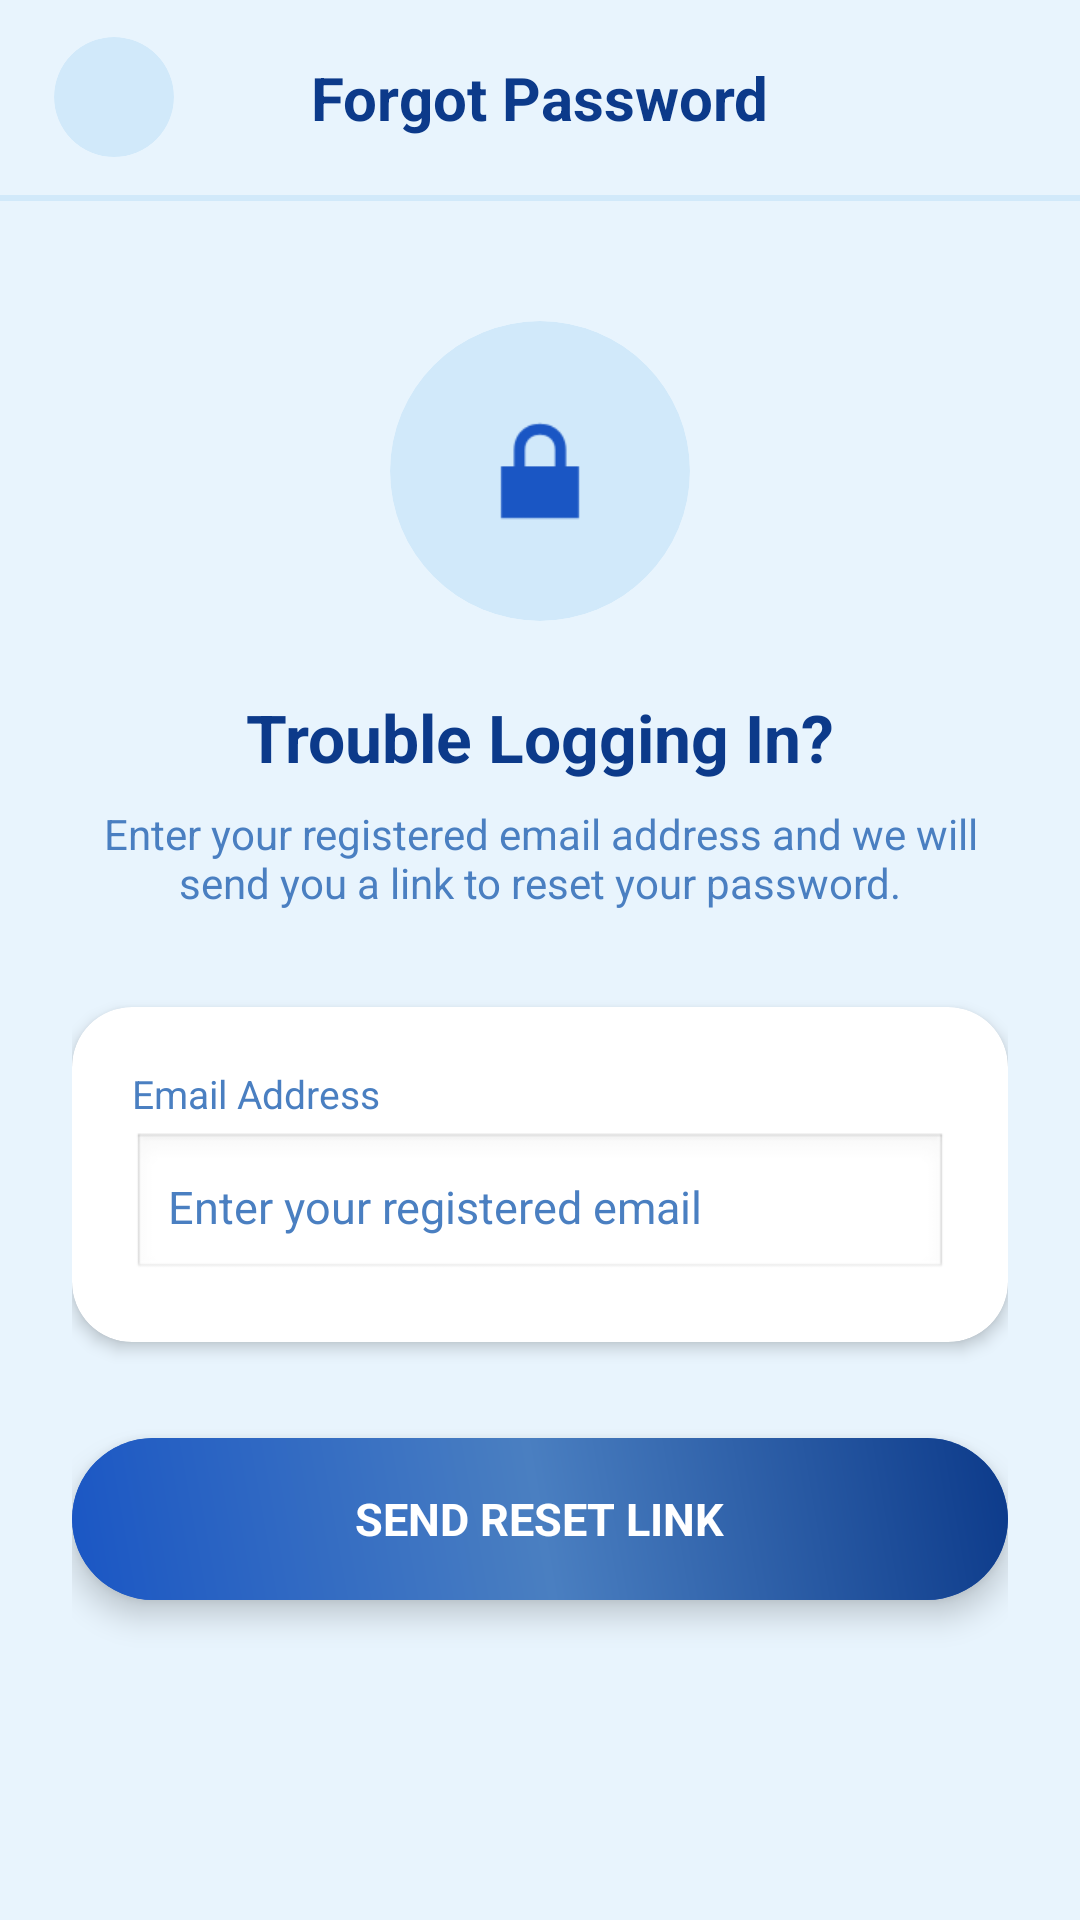

Layout XML and referenced resources for this Android screen:
<!-- AndroidManifest.xml: application theme Theme.all_in_one_bazaar -->
<!-- res/layout/activity_forgot_password.xml -->
<?xml version="1.0" encoding="utf-8"?>
<LinearLayout xmlns:android="http://schemas.android.com/apk/res/android"
    xmlns:app="http://schemas.android.com/apk/res-auto"
    android:layout_width="match_parent"
    android:layout_height="match_parent"
    android:background="@color/ocean_primary"
    android:fitsSystemWindows="true"
    android:orientation="vertical">

    <LinearLayout
        android:layout_width="match_parent"
        android:layout_height="match_parent"
        android:background="@drawable/bg_app_theme"
        android:orientation="vertical">

        <RelativeLayout
            android:id="@+id/toolbar"
            android:layout_width="match_parent"
            android:layout_height="65dp"
            android:paddingHorizontal="18dp">

            <androidx.cardview.widget.CardView
                android:id="@+id/btnBack"
                android:layout_width="40dp"
                android:layout_height="40dp"
                android:layout_centerVertical="true"
                app:cardBackgroundColor="@color/ocean_light"
                app:cardCornerRadius="20dp"
                app:cardElevation="0dp">

                <ImageView
                    android:layout_width="20dp"
                    android:layout_height="20dp"
                    android:layout_gravity="center"
                    android:src="@drawable/ic_arrow_back"
                    app:tint="@color/ocean_primary" />
            </androidx.cardview.widget.CardView>

            <TextView
                android:layout_width="wrap_content"
                android:layout_height="wrap_content"
                android:layout_centerInParent="true"
                android:text="Forgot Password"
                android:textColor="@color/ocean_text_primary"
                android:textSize="20sp"
                android:textStyle="bold" />
        </RelativeLayout>

        <View
            android:layout_width="match_parent"
            android:layout_height="2dp"
            android:background="@color/ocean_divider" />

        <ScrollView
            android:layout_width="match_parent"
            android:layout_height="match_parent"
            android:fillViewport="true"
            android:scrollbars="none">

            <LinearLayout
                android:layout_width="match_parent"
                android:layout_height="wrap_content"
                android:gravity="center_horizontal"
                android:orientation="vertical"
                android:paddingHorizontal="24dp"
                android:paddingTop="40dp"
                android:paddingBottom="40dp">

                <androidx.cardview.widget.CardView
                    android:layout_width="100dp"
                    android:layout_height="100dp"
                    app:cardBackgroundColor="@color/ocean_light"
                    app:cardCornerRadius="50dp"
                    app:cardElevation="0dp">

                    <ImageView
                        android:layout_width="50dp"
                        android:layout_height="50dp"
                        android:layout_gravity="center"
                        android:src="@android:drawable/ic_lock_lock"
                        app:tint="@color/ocean_primary" />
                </androidx.cardview.widget.CardView>

                <TextView
                    android:layout_width="wrap_content"
                    android:layout_height="wrap_content"
                    android:layout_marginTop="24dp"
                    android:text="Trouble Logging In?"
                    android:textColor="@color/ocean_text_primary"
                    android:textSize="22sp"
                    android:textStyle="bold" />

                <TextView
                    android:layout_width="wrap_content"
                    android:layout_height="wrap_content"
                    android:layout_marginTop="8dp"
                    android:gravity="center"
                    android:text="Enter your registered email address and we will send you a link to reset your password."
                    android:textColor="@color/ocean_text_secondary"
                    android:textSize="14sp" />

                <androidx.cardview.widget.CardView
                    android:layout_width="match_parent"
                    android:layout_height="wrap_content"
                    android:layout_marginTop="32dp"
                    app:cardBackgroundColor="@color/ocean_card"
                    app:cardCornerRadius="20dp"
                    app:cardElevation="3dp">

                    <LinearLayout
                        android:layout_width="match_parent"
                        android:layout_height="wrap_content"
                        android:orientation="vertical"
                        android:padding="20dp">

                        <TextView
                            android:layout_width="wrap_content"
                            android:layout_height="wrap_content"
                            android:text="Email Address"
                            android:textColor="@color/ocean_text_secondary"
                            android:textSize="13sp" />

                        <EditText
                            android:id="@+id/edtForgotEmail"
                            android:layout_width="match_parent"
                            android:layout_height="50dp"
                            android:layout_marginTop="4dp"
                            android:background="@android:drawable/edit_text"
                            android:hint="Enter your registered email"
                            android:importantForAutofill="no"
                            android:inputType="textEmailAddress"
                            android:padding="12dp"
                            android:textColor="@color/ocean_text_primary"
                            android:textColorHint="@color/ocean_text_secondary"
                            android:textSize="15sp" />
                    </LinearLayout>
                </androidx.cardview.widget.CardView>

                <androidx.cardview.widget.CardView
                    android:id="@+id/btnSendResetLink"
                    android:layout_width="match_parent"
                    android:layout_height="54dp"
                    android:layout_marginTop="32dp"
                    app:cardBackgroundColor="@color/ocean_primary"
                    app:cardCornerRadius="27dp"
                    app:cardElevation="6dp">

                    <LinearLayout
                        android:layout_width="match_parent"
                        android:layout_height="match_parent"
                        android:background="@drawable/bg_banner_gradient"
                        android:gravity="center"
                        android:orientation="horizontal">

                        <TextView
                            android:layout_width="wrap_content"
                            android:layout_height="wrap_content"
                            android:text="SEND RESET LINK"
                            android:textColor="#FFFFFF"
                            android:textSize="15sp"
                            android:textStyle="bold" />
                    </LinearLayout>
                </androidx.cardview.widget.CardView>

                <ProgressBar
                    android:id="@+id/progressBarForgot"
                    android:layout_width="wrap_content"
                    android:layout_height="wrap_content"
                    android:layout_marginTop="20dp"
                    android:indeterminateTint="@color/ocean_primary"
                    android:visibility="gone" />

            </LinearLayout>
        </ScrollView>
    </LinearLayout>
</LinearLayout>
<!-- resources referenced by this layout -->
<resources>
  <color name="ocean_card">#FFFFFF</color>
  <color name="ocean_divider">#D1E9FA</color>
  <color name="ocean_light">#D1E9FA</color>
  <color name="ocean_primary">#1A56C4</color>
  <color name="ocean_text_primary">#0C3A8A</color>
  <color name="ocean_text_secondary">#4A7FC1</color>
  <!-- drawable bg_app_theme (drawable) -->
  <?xml version="1.0" encoding="utf-8"?>
  
  <shape xmlns:android="http://schemas.android.com/apk/res/android"
      android:shape="rectangle">
      <solid android:color="@color/ocean_lightest" />
  </shape>
  <!-- drawable bg_banner_gradient (drawable) -->
  <?xml version="1.0" encoding="utf-8"?>
  <shape xmlns:android="http://schemas.android.com/apk/res/android"
      android:shape="rectangle">
      <gradient
          android:angle="45"
          android:startColor="@color/ocean_primary"
          android:centerColor="@color/ocean_secondary"
          android:endColor="@color/ocean_dark"
          android:type="linear" />
  </shape>
  <style name="Theme.all_in_one_bazaar" parent="Base.Theme.all_in_one_bazaar" />
  <color name="ocean_lightest">@color/ocean_background</color>
  <color name="ocean_secondary">#4A7FC1</color>
  <color name="ocean_dark">#0C3A8A</color>
  <style name="Base.Theme.all_in_one_bazaar" parent="Theme.Material3.DayNight.NoActionBar">
          <item name="colorPrimary">@color/plum_dark</item>
          <item name="colorOnPrimary">@color/white_card</item>
          <item name="android:statusBarColor">#F4F5F9</item>
          <item name="android:windowLightStatusBar">true</item>
      </style>
  <color name="ocean_background">#E8F4FD</color>
  <color name="plum_dark">#6A0572</color>
  <color name="white_card">#FFFFFF</color>
</resources>
